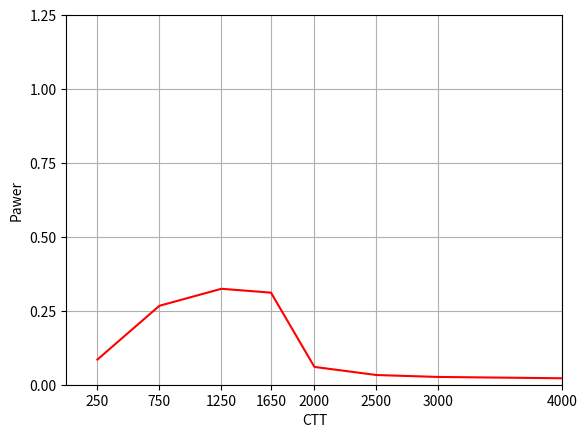

Write Python code to recreate this figure.
import matplotlib.pyplot as plt

x = [250, 750, 1250, 1650, 2000, 2500, 3000, 4000]
y = [0.00, 0.25, 0.50, 0.75, 1.00,1.25]
Pawer = [0.085054673,0.266972078,0.324445637,0.311404373,0.060225951,0.03280596,0.0262619,0.021830466]

plt.xlim(0,4000)
plt.ylim(0.00,1.25)
plt.plot(x, Pawer,color='red')
plt.xlabel('CTT')
plt.ylabel('Pawer')
plt.xticks(x)  # Imposta i valori dell'asse x
plt.yticks(y)  # Imposta i valori dell'asse y
plt.grid(True)
plt.show()
